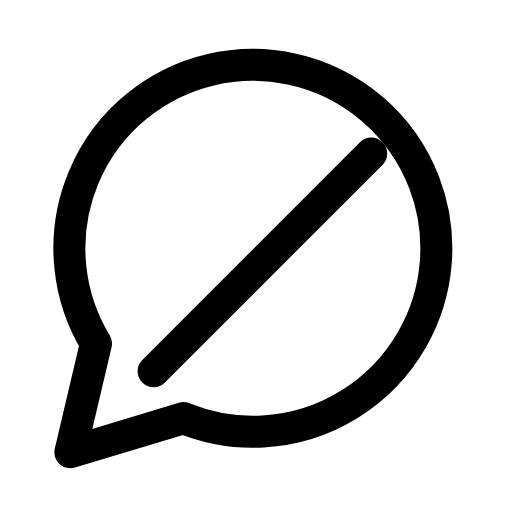
t = 0.00 s
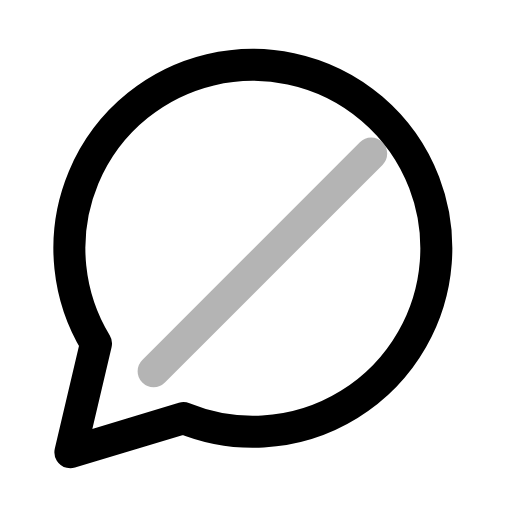
t = 0.26 s
t = 0.50 s: frame unchanged from t = 0.00 s, image omitted
t = 0.78 s: frame unchanged from t = 0.00 s, image omitted
t = 1.06 s: frame unchanged from t = 0.00 s, image omitted
t = 1.33 s: frame unchanged from t = 0.00 s, image omitted

The animated SVG that drew these frames (rendered in a browser with its animation timeline set to each time). Animation: 1 SMIL element (animate=1); one cycle of 1.60 s, repeats indefinitely.

<svg xmlns="http://www.w3.org/2000/svg" width="24" height="24" viewBox="0 0 24 24" fill="none"><path stroke="currentColor" stroke-width="1.5" stroke-linecap="round" stroke-linejoin="round" fill="none" d="M8.6 19.6A8.6 8.6 0 1 0 4.5 16.1L3.3 21.2Z"></path><line stroke="currentColor" stroke-width="1.5" stroke-linecap="round" stroke-linejoin="round" fill="none" x1="7.2" y1="17.4" x2="17.4" y2="7.2"><animate attributeName="opacity" values="1;1;0.15;1;1;1;1;0.15;1;1;1" keyTimes="0;0.144;0.207;0.27;0.45;0.6;0.72;0.762;0.804;0.9;1" dur="1.6s" repeatCount="indefinite" calcMode="spline" keySplines="0.16 1 0.3 1;0.16 1 0.3 1;0.16 1 0.3 1;0.16 1 0.3 1;0.16 1 0.3 1;0.16 1 0.3 1;0.16 1 0.3 1;0.16 1 0.3 1;0.16 1 0.3 1;0.16 1 0.3 1"/></line></svg>
